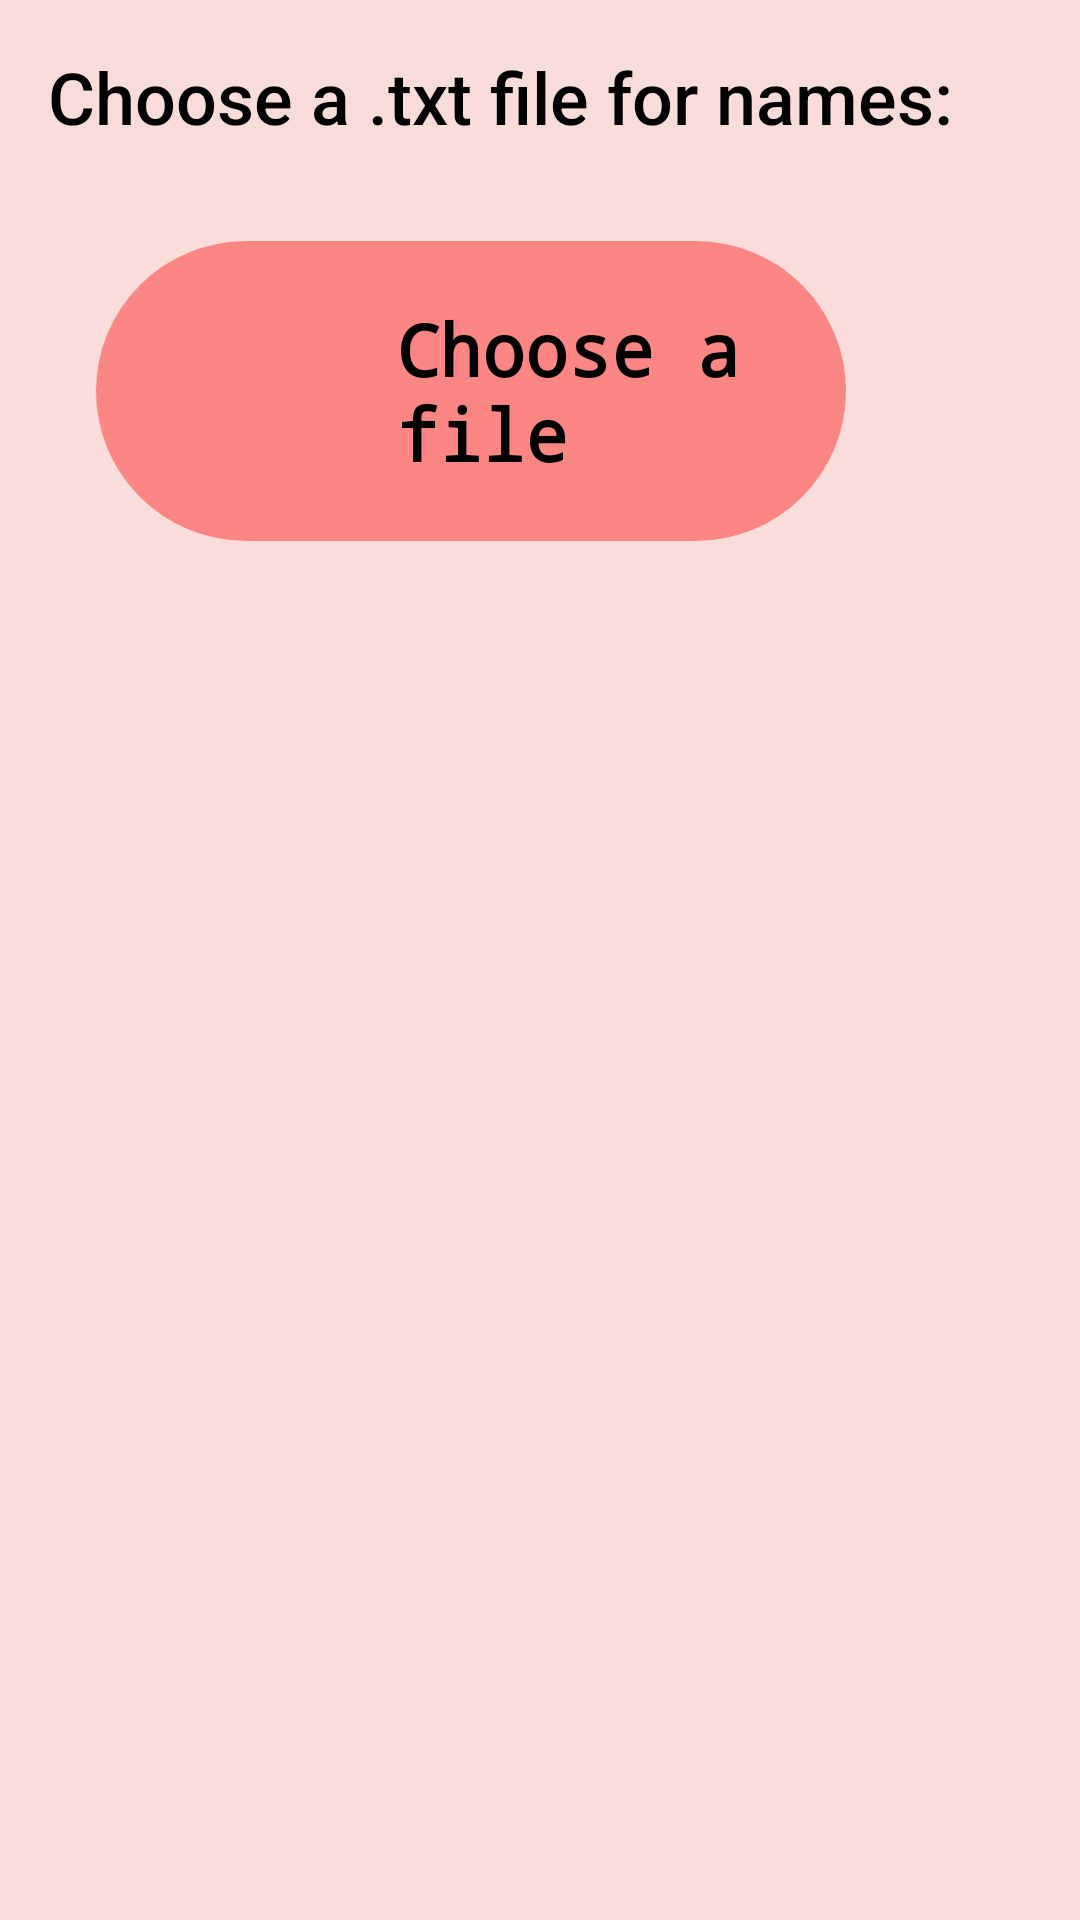

This screen was rendered from an Android layout file. Write that file and the resources it references.
<!-- AndroidManifest.xml: application theme Theme.RandomTeams -->
<!-- res/layout/activity_import_file.xml -->
<?xml version="1.0" encoding="utf-8"?>
<LinearLayout xmlns:android="http://schemas.android.com/apk/res/android"
    xmlns:app="http://schemas.android.com/apk/res-auto"
    xmlns:tools="http://schemas.android.com/tools"
    android:layout_width="match_parent"
    android:layout_height="match_parent"
    android:background="#E6FADAD6"
    tools:context=".ImportFile"
    android:orientation="vertical">

    <TextView
        android:layout_width="wrap_content"
        android:layout_height="wrap_content"
        android:text="Choose a .txt file for names:"
        android:fontFamily="sans-serif-medium"
        android:textColor="@color/black"
        android:layout_marginTop="16dp"
        android:layout_marginLeft="16dp"
        android:layout_marginBottom="16dp"
        android:textSize="24sp"/>

    <LinearLayout
        android:id="@+id/importFileLinearLayout"
        android:layout_width="250dp"
        android:layout_height="100dp"
        android:orientation="horizontal"
        android:background="@drawable/shape"
        android:layout_marginTop="16dp"
        android:layout_marginLeft="32dp">

        <ImageView
            android:layout_width="100dp"
            android:layout_height="70dp"
            android:src="@drawable/pin"
            android:layout_gravity="center"/>

        <TextView
            android:layout_width="wrap_content"
            android:layout_height="wrap_content"
            android:text="Choose a file"
            android:textColor="@color/black"
            android:layout_gravity="center_vertical"
            android:textSize="24sp"
            android:fontFamily="monospace"
            android:textStyle="bold"/>
    </LinearLayout>


</LinearLayout>
<!-- resources referenced by this layout -->
<resources>
  <!-- drawable shape (drawable) -->
  <?xml version="1.0" encoding="utf-8"?>
  <shape xmlns:android="http://schemas.android.com/apk/res/android"
      android:shape="rectangle">
  
      <corners android:radius="100dp" />
      <solid android:color="#65FF0000"/>
  </shape>
  <style name="Theme.RandomTeams" parent="Theme.MaterialComponents.Light.DarkActionBar">
          
          <item name="colorPrimary">#CCD23232</item>
          <item name="colorPrimaryVariant">#C62323</item>
          <item name="colorOnPrimary">@color/white</item>
          
          <item name="colorSecondary">@color/teal_200</item>
          <item name="colorSecondaryVariant">@color/teal_700</item>
          <item name="colorOnSecondary">@color/black</item>
          
          <item name="android:statusBarColor" tools:targetApi="l">?attr/colorPrimaryVariant</item>
          
      </style>
  <!-- not gathered from this repository: default colours our renderer supplied (Android Studio template values) -->
  <color name="teal_200">#FF03DAC5</color>
  <color name="teal_700">#FF018786</color>
  <color name="black">#FF000000</color>
  <color name="white">#FFFFFFFF</color>
</resources>
